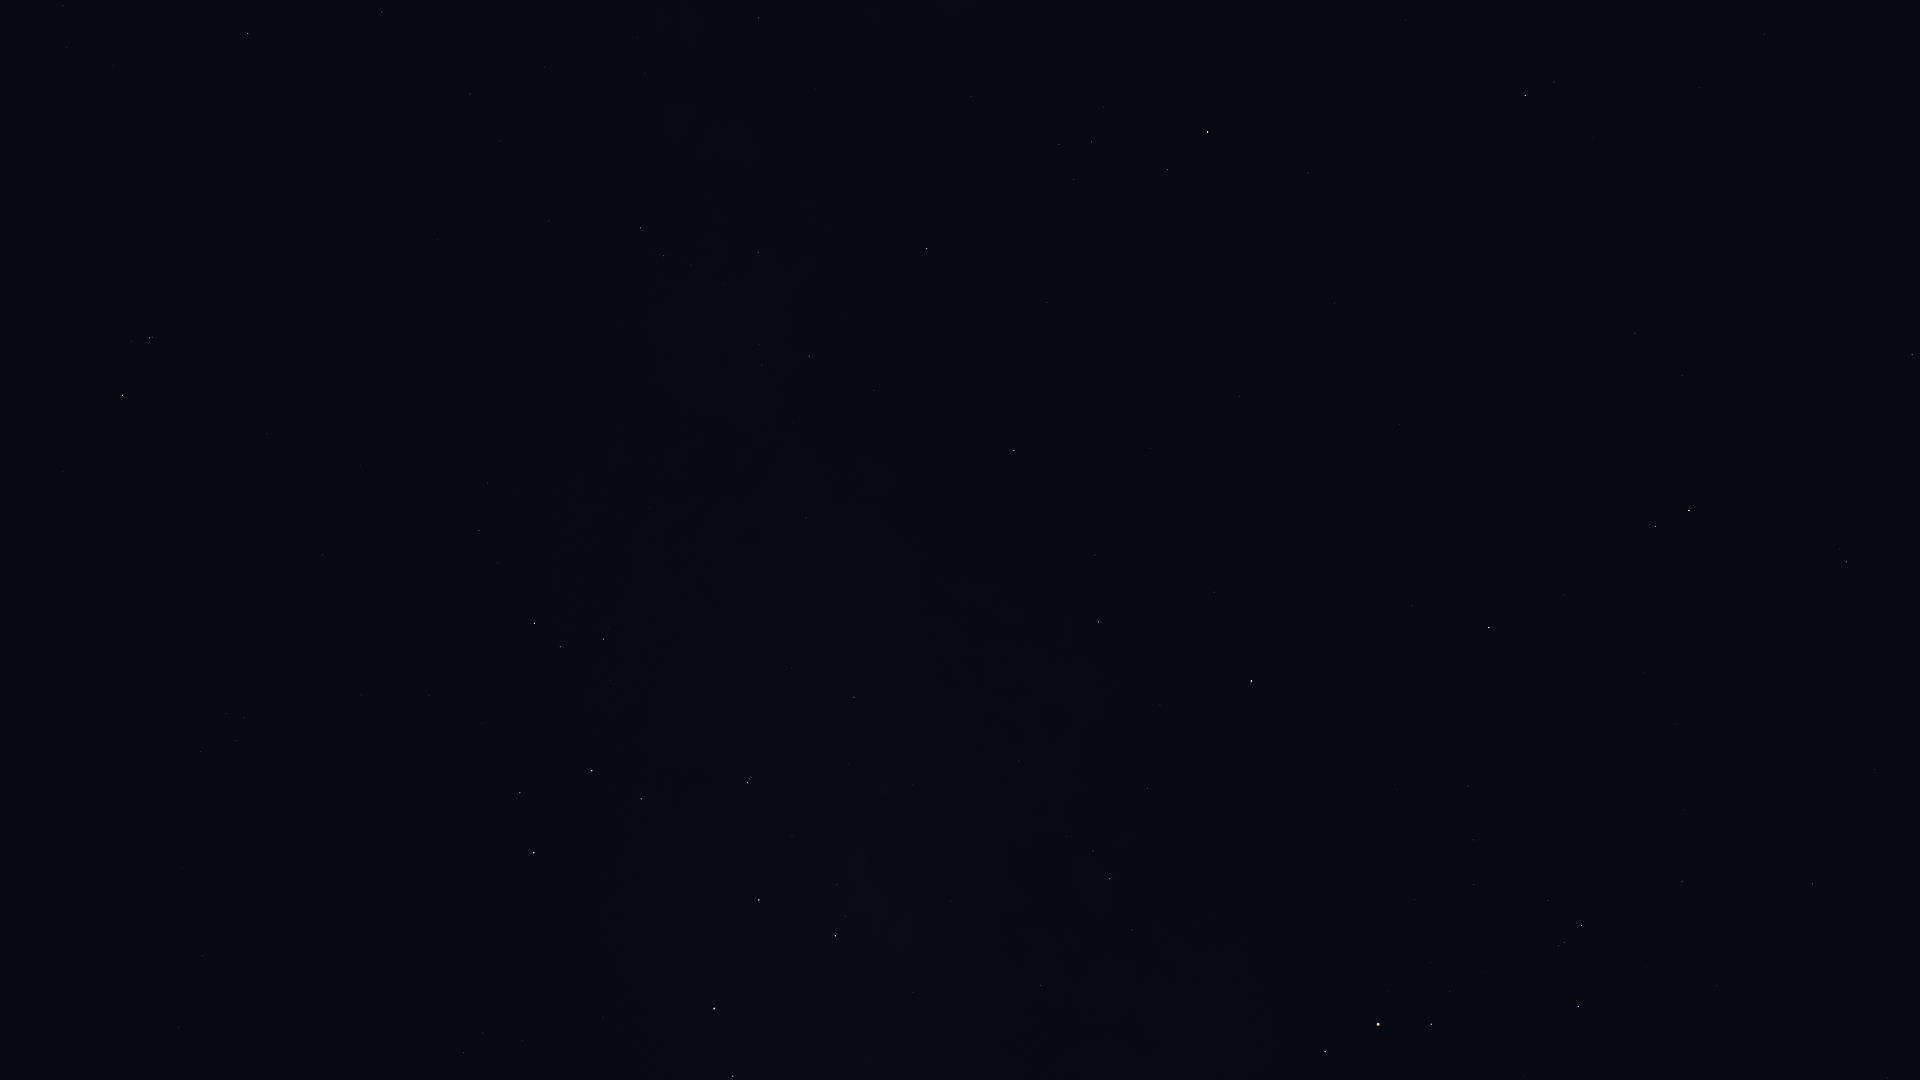

Values plotted in this chart, from the file beside it:
Star_ID, Name, X, Y
76333, Zubenelhakrabi, 1813, 884
77516, HIP 77516, 1847, 562
77853, HIP 77853, 1682, 881
78401, Dschubba, 1579, 1007
78820, Acrab, 1582, 925
79374, Jabbah, 1548, 901
79431, Sharjah, 1550, 885
79593, Yed Prior, 1689, 511
79882, Yed Posterior, 1656, 526
80112, Alniyat, 1431, 1024
80463, Cujam, 1765, 34
80687, Timir, 1514, 715
80763, Antares, 1378, 1024
80883, Marfik, 1635, 333
81022, Rosalíadecastro, 1624, 327
81266, Paikauhale, 1325, 1052
82651, Mahsati, 1569, 36
83000, HIP 83000, 1525, 96
84012, Sabik, 1252, 681
84405, Guniibuu, 1132, 930
84880, HIP 84880, 1215, 592
85755, HIP 85755, 1067, 837
86263, HIP 86263, 1099, 622
86565, HIP 86565, 1095, 555
86742, Cebalrai, 1208, 132
87072, HIP 87072, 951, 901
88048, HIP 88048, 1014, 451
88414, Pincoya, 862, 894
88635, Alnasl, 835, 936
88670, HIP 88670, 982, 404
89341, Polis, 854, 697
89931, Kaus Media, 759, 900
90004, Alasia, 866, 465
90185, Kaus Australis, 714, 1009
90441, HIP 90441, 911, 164
90496, Kaus Borealis, 748, 783
90595, HIP 90595, 806, 518
91117, HIP 91117, 809, 356
92175, HIP 92175, 758, 253
92202, HIP 92202, 751, 276
92761, Ainalrami, 616, 684
92814, HIP 92814, 650, 507
92855, Nunki, 592, 771
92895, Kaveh, 763, 17
92946, Alya, 759, 18
92989, HIP 92989, 532, 1049
93085, HIP 93085, 604, 639
93174, HIP 93174, 522, 1041
93506, Ascella, 534, 853
93683, HIP 93683, 561, 647
93825, HIP 93825, 483, 1033
94114, Meridiana, 464, 1053
94141, Albaldah, 535, 623
94645, Gumala, 487, 696
94820, HIP 94820, 498, 563
95124, Belel, 457, 677
95168, HIP 95168, 479, 531
95262, Sika, 411, 913
96406, HIP 96406, 366, 691
98066, Terebellum, 245, 718
... 5 more rows
